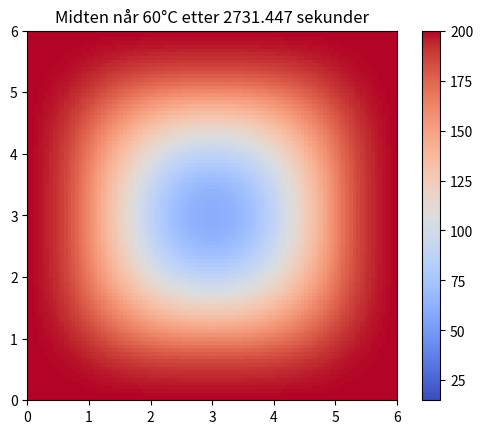
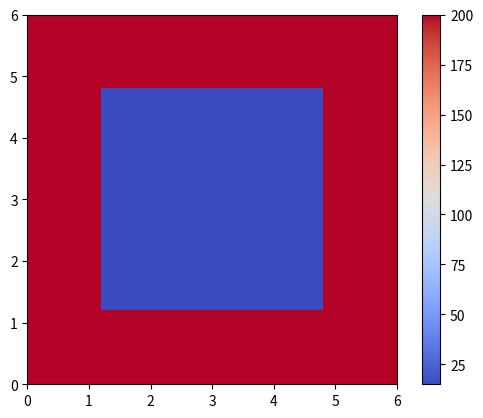

Recreate these plots in Python, in order.
import numpy as np
import matplotlib.pyplot as plt
import matplotlib.animation as ani

# Parametre og grid
t_max = 1700        # Antall tidssteg i simuleringsløkka

alfaLuft = 5e-5     # Termisk diffusivitet for luft
alfaKropp = 22e-5   # Termisk diffusivitet for legemet 

xyMin, xyMax = 0, 6     # Størrelse på simuleringsområdet (inkludert luftlag)
px, py = 100, 100       # Oppløsning (antall punkter i x og y)

x = np.linspace(xyMin, xyMax, px)
y = np.linspace(xyMin, xyMax, py)

h = (xyMax - xyMin) / (px - 1)      # Avstand mellom gridpunkter (dx og dy)

# Stabilitetskrav: k (dt) må være liten nok for at den numeriske metoden ikke skal divergere
k = 0.1 * h**2 / alfaKropp

# Initialbetingelser
oMin, oMax = 20, 80

u = np.ones((py, px, t_max)) * 200 # Starter på 200 grader
u[oMin:oMax, oMin:oMax, :] = 15 # Legemet settes inn med starttemp 15 grader

alfa = np.ones((py, px)) * alfaLuft
alfa[oMin:oMax, oMin:oMax] = alfaKropp

# Numerisk løsning (Varmeligningen)
for l in range(t_max - 1):
    # Regner ut neste tidssteg (u_t = alfa * nabla^2 u)
    u[1:-1, 1:-1, l+1] = (
        u[1:-1, 1:-1, l]
        + (alfa[1:-1,1:-1] * k / h**2) * (
            u[2:, 1:-1, l]
            + u[:-2, 1:-1, l]
            + u[1:-1, 2:, l]
            + u[1:-1, :-2, l]
            - 4 * u[1:-1, 1:-1, l]
        )
    )
    # Randbetingelser: holdes konstant på 200 grader
    u[0,:,l+1] = 200
    u[-1,:,l+1] = 200
    u[:,0,l+1] = 200
    u[:,-1,l+1] = 200
    

# Analyse av temperatur i midten
mid = px // 2
midT = u[mid, mid, :] # Temperaturen i midten

if np.any(midT >= 60):
    t60 = np.argmax(midT >= 60) # Finner første tidssteg der temp >= 60
    sekund60 = t60 * k
else:
    t60 = -1
    sekund60 = None
    print("60 grader ble aldri nådd")

if t60 >= 0:
    # Plotter situasjonen når kjernen når 60 grader
    fig1, ax1 = plt.subplots()

    im1 = ax1.imshow(
        u[:,:,t60],
        cmap="coolwarm",
        origin="lower",
        extent=[xyMin, xyMax, xyMin, xyMax],
        vmin=np.min(u),
        vmax=np.max(u)
    )

    plt.colorbar(im1)
    ax1.set_title(f"Midten når 60°C etter {sekund60:.3f} sekunder")
    plt.show()


# Animasjon
fig, ax = plt.subplots()

im = ax.imshow(
    u[:,:,0],
    cmap="coolwarm",
    origin="lower",
    extent=[xyMin, xyMax, xyMin, xyMax],
    vmin=np.min(u),
    vmax=np.max(u)
)

plt.colorbar(im)

def update(frame):

    im.set_array(u[:,:,frame])
    ax.set_title(f"Tid = {frame*k:.3f} s")

    return [im]

animation = ani.FuncAnimation(
    fig,
    update,
    frames=t_max,
    interval=20,
    blit=False
)

plt.show()
